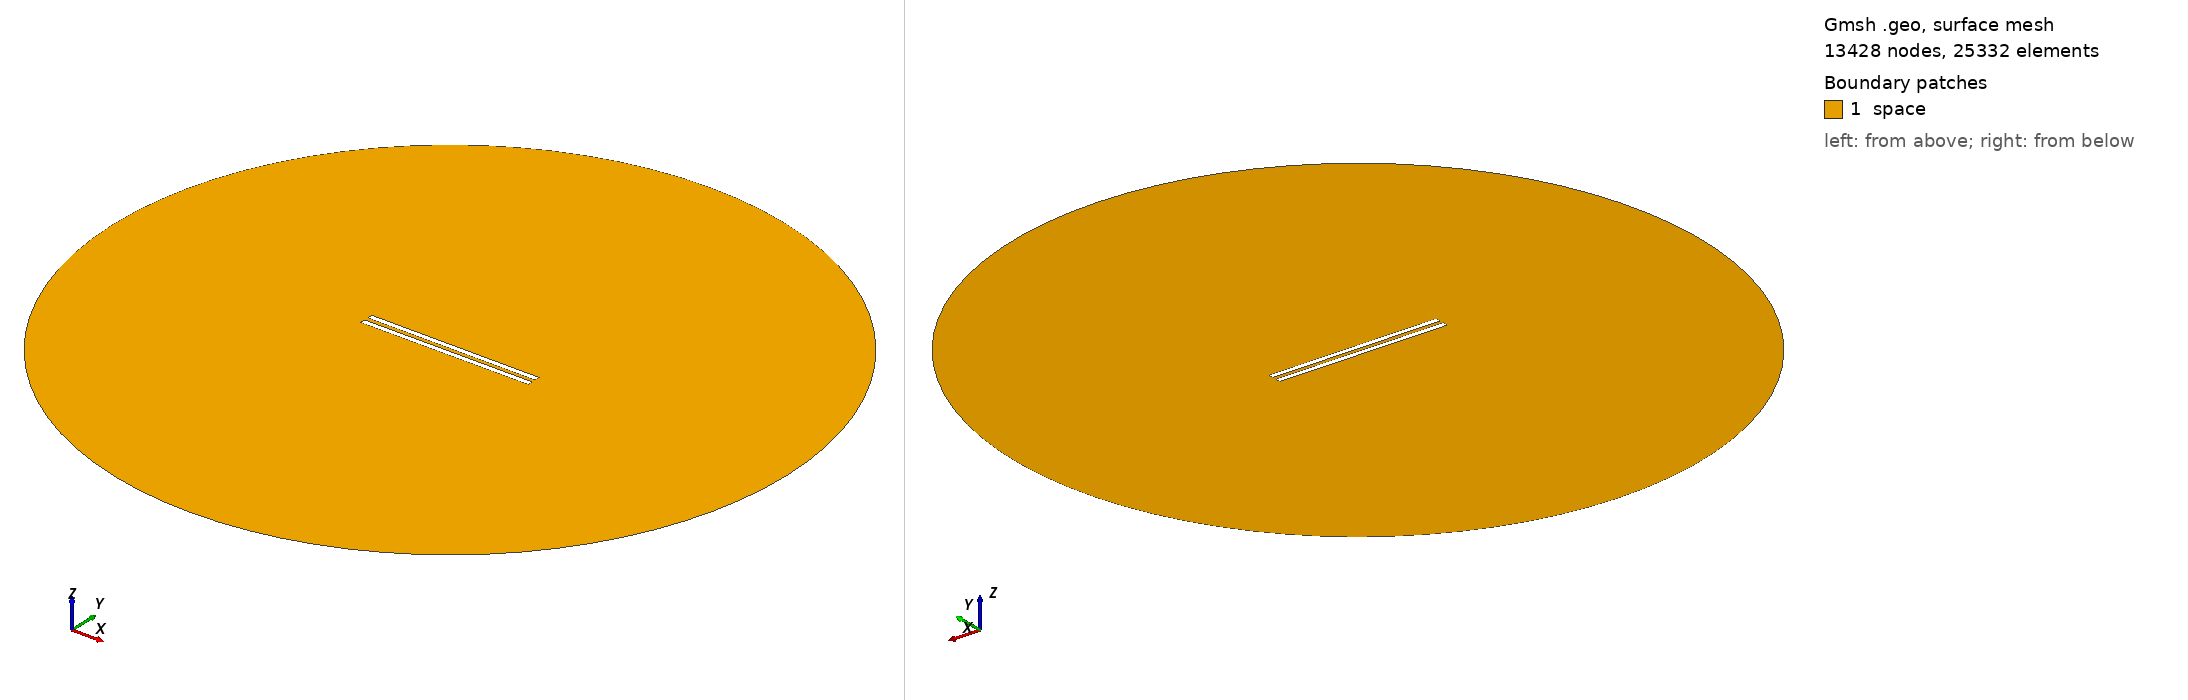

Gmsh geometry script, surface-meshed: 13428 nodes, 25332 surface elements. Boundary patches (legend numbers): 1 space. Left view from above one corner, right view from below the opposite corner. Legend entries are the model's physical surfaces. The drawing asked Gmsh for element sizes between 1% and 20% of the model's largest extent; the script's own settings can give other sizes.

=== 576.geo (drawn) ===
// Set the geometry kernel
SetFactory("OpenCASCADE");

//---------------------------------------
// Rectangles
//---------------------------------------

// Rectangle 1 (top)
Point(1) = {-49.62222222222222, 1.1388888888888888, 0, 1.0};
Point(2) = {49.62222222222222, 1.1388888888888888, 0, 1.0};
Point(3) = {49.62222222222222, 4.383333333333334, 0, 1.0};
Point(4) = {-49.62222222222222, 4.383333333333334, 0, 1.0};

Line(1) = {1, 2};
Line(2) = {2, 3};
Line(3) = {3, 4};
Line(4) = {4, 1};

Line Loop(1) = {1, 2, 3, 4};
Plane Surface(1) = {1};

Rotate { {0, 0, 1}, {0,  1.1388888888888888,  0}, -0.002 } {
  Surface{1};
}

// Rectangle 2 (bottom)
Point(5) = {-49.62222222222222, -1.1388888888888888, 0, 1.0};
Point(6) = {49.62222222222222, -1.1388888888888888, 0, 1.0};
Point(7) = {49.62222222222222, -4.383333333333334, 0, 1.0};
Point(8) = {-49.62222222222222, -4.383333333333334, 0, 1.0};

Line(5) = {5, 6};
Line(6) = {6, 7};
Line(7) = {7, 8};
Line(8) = {8, 5};

Line Loop(2) = {5, 6, 7, 8};
Plane Surface(2) = {2}; 


//---------------------------------------
// Circle
//---------------------------------------

// Define points
Point(9) = {0, 0, 0};        // Center
Point(10) = {200, 0, 0};     // Start point
Point(11) = {0, 200, 0};     // 90 degrees
Point(12) = {-200, 0, 0};    // 180 degrees
Point(13) = {0, -200, 0};    // 270 degrees

// Define circle arcs (each needs start, center, end)
Circle(9) = {10, 9, 11};
Circle(10) = {11, 9, 12};
Circle(11) = {12, 9, 13};
Circle(12) = {13, 9, 10};

// Define curve loop and surface if needed
Curve Loop(3) = {9, 10, 11, 12};
Surface(3) = {3};

// Subtract Rectangles from Circle
BooleanDifference{ Surface{3}; Delete; }{ Surface{1}; Surface{2}; Delete; }

//---------------------------------------
// Transfinite Lines and Surface
//---------------------------------------
r = 7;
Transfinite Line {1, 3} = 50*r Using Progression 1;
Transfinite Line {2, 4} = 2*r Using Progression 1;
Transfinite Line {5, 7} = 50*r Using Progression 1;
Transfinite Line {6, 8} = 2*r Using Progression 1;
Transfinite Line {9, 10, 11, 12} = 20 Using Progression 1;

//---------------------------------------
// Define Physical Groups
//---------------------------------------                

//--- Physical Curves
// Physical groups for boundaries
Physical Line("force_segment", 10) = {1};
Physical Line("upper_plate", 11) = {2, 3, 4};
Physical Line("lower_plate", 12) = {5, 6, 7, 8};
Physical Line("boundary", 20) = {9, 10, 11, 12};

//--- Physical Surfaces
Physical Surface("space", 30) = {3};

//---------------------------------------
// 6. Generate the Mesh
//---------------------------------------
Mesh 2;  // 2D mesh generation
